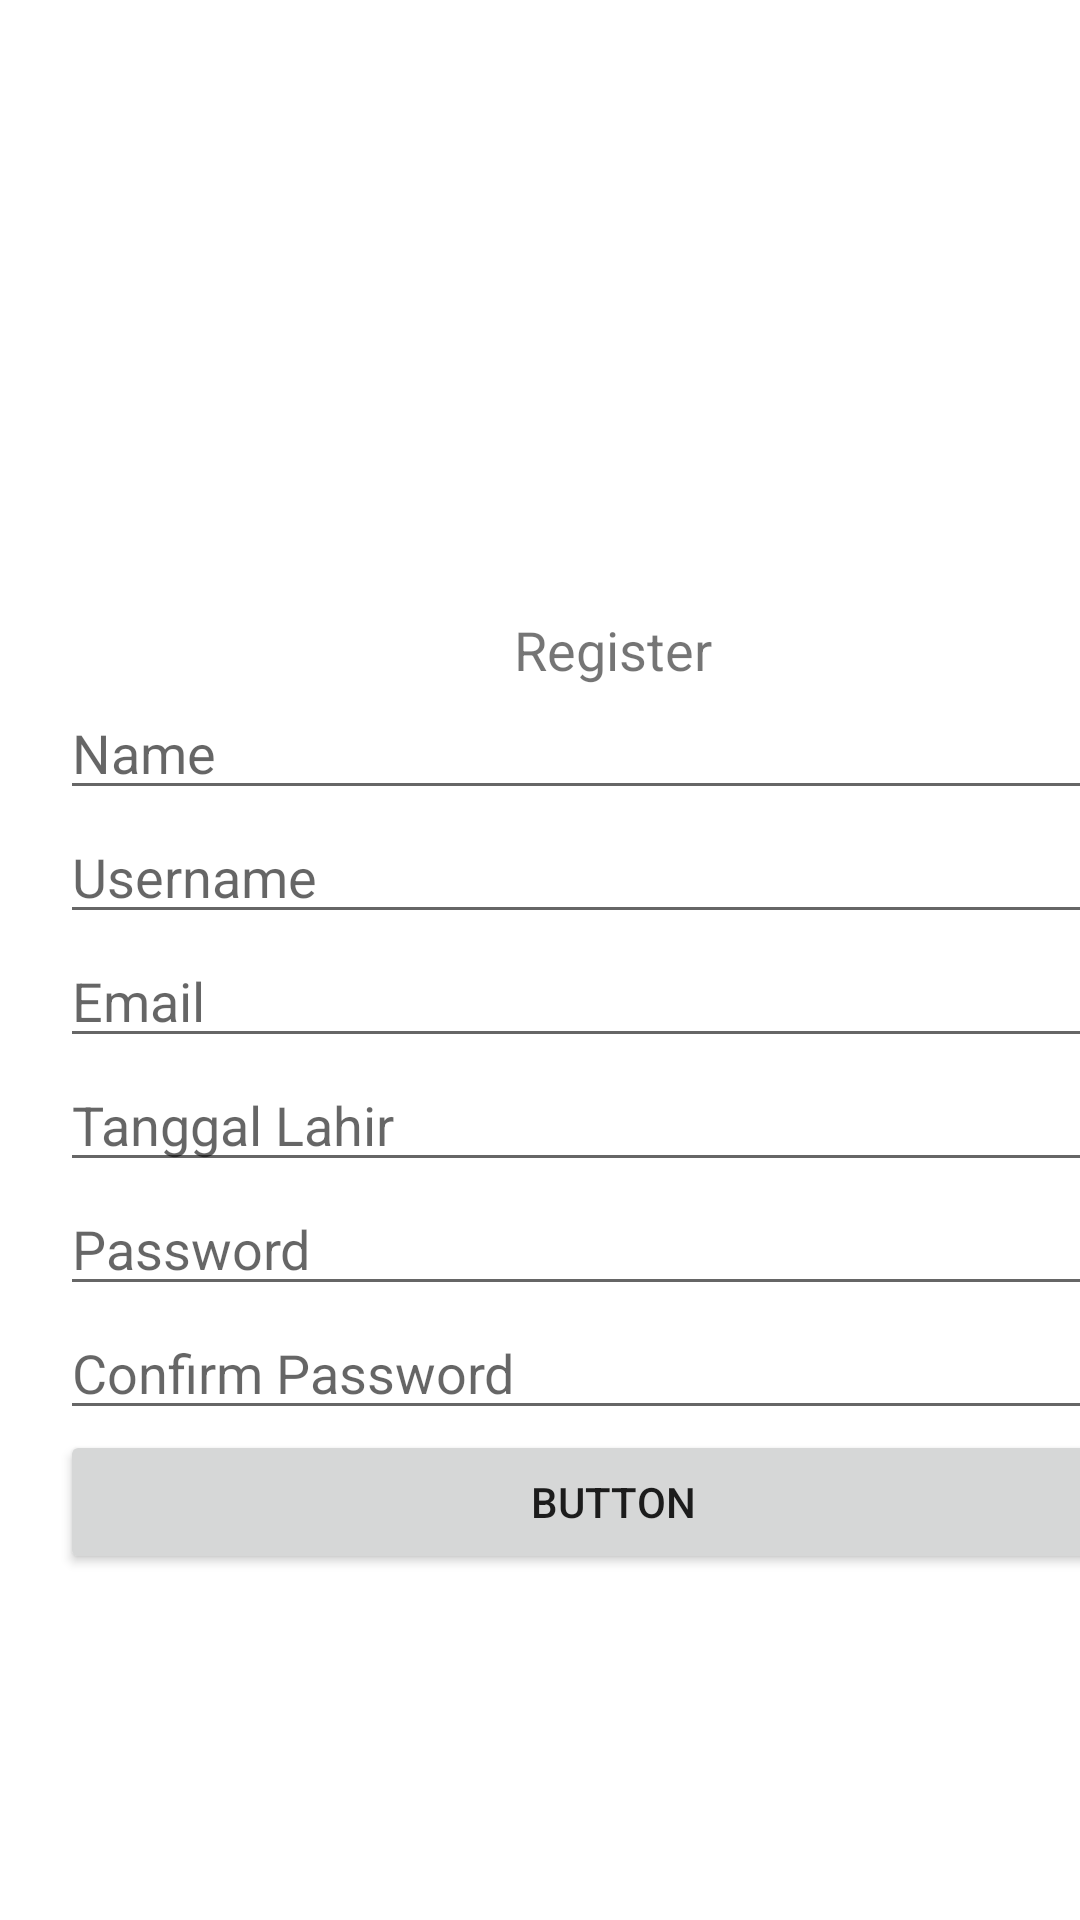

Write the Android layout XML for this screen, with the resource values it uses.
<!-- AndroidManifest.xml: application theme Theme.EsemkaR_2 -->
<!-- res/layout/activity_register.xml -->
<?xml version="1.0" encoding="utf-8"?>
<androidx.constraintlayout.widget.ConstraintLayout xmlns:android="http://schemas.android.com/apk/res/android"
    xmlns:app="http://schemas.android.com/apk/res-auto"
    xmlns:tools="http://schemas.android.com/tools"
    android:id="@+id/main"
    android:layout_width="match_parent"
    android:layout_height="match_parent"
    tools:context=".RegisterActivity">

    <RelativeLayout
        android:layout_width="409dp"
        android:layout_height="729dp"
        tools:layout_editor_absoluteX="1dp"
        tools:layout_editor_absoluteY="1dp"
        tools:ignore="MissingConstraints"
        android:padding="20dp">

        <LinearLayout
            android:gravity="center"
            android:layout_width="match_parent"
            android:layout_height="match_parent"
            android:orientation="vertical">

            <TextView
                android:id="@+id/textView7"
                android:textAlignment="center"
                android:textSize="18sp"
                android:layout_width="match_parent"
                android:layout_height="wrap_content"
                android:text="Register" />

            <EditText
                android:id="@+id/registerTextName"
                android:layout_width="match_parent"
                android:layout_height="wrap_content"
                android:ems="10"
                android:inputType="text"
                android:hint="Name" />

            <EditText
                android:id="@+id/registerUsernameText"
                android:layout_width="match_parent"
                android:layout_height="wrap_content"
                android:ems="10"
                android:inputType="text"
                android:hint="Username" />

            <EditText
                android:id="@+id/registerTextEmailAddress"
                android:layout_width="match_parent"
                android:layout_height="wrap_content"
                android:ems="10"
                android:inputType="textEmailAddress"
                android:hint="Email"/>

            <EditText
                android:id="@+id/registerTextDate"
                android:layout_width="match_parent"
                android:layout_height="wrap_content"
                android:ems="10"
                android:inputType="date"
                android:hint="Tanggal Lahir"/>

            <EditText
                android:id="@+id/registerTextPassword"
                android:layout_width="match_parent"
                android:layout_height="wrap_content"
                android:ems="10"
                android:inputType="textPassword"
                android:hint="Password"/>

            <EditText
                android:id="@+id/registerTextPassword2"
                android:layout_width="match_parent"
                android:layout_height="wrap_content"
                android:ems="10"
                android:inputType="textPassword"
                android:hint="Confirm Password"/>

            <Button
                android:id="@+id/registerButton"
                android:layout_width="match_parent"
                android:layout_height="wrap_content"
                android:text="Button" />


        </LinearLayout>
    </RelativeLayout>
</androidx.constraintlayout.widget.ConstraintLayout>
<!-- resources referenced by this layout -->
<resources>
  <style name="Theme.EsemkaR_2" parent="Theme.MaterialComponents.DayNight.NoActionBar">
          
          <item name="colorPrimary">@color/purple_500</item>
          <item name="colorPrimaryVariant">@color/purple_700</item>
          <item name="colorOnPrimary">@color/white</item>
          
          <item name="colorSecondary">@color/teal_200</item>
          <item name="colorSecondaryVariant">@color/teal_700</item>
          <item name="colorOnSecondary">@color/black</item>
          
          <item name="android:statusBarColor">?attr/colorPrimaryVariant</item>
          
      </style>
  <!-- not gathered from this repository: default colours our renderer supplied (Android Studio template values) -->
  <color name="purple_500">#FF6200EE</color>
  <color name="purple_700">#FF3700B3</color>
  <color name="teal_200">#FF03DAC5</color>
  <color name="teal_700">#FF018786</color>
  <color name="black">#FF000000</color>
  <color name="white">#FFFFFFFF</color>
</resources>
